Photos from the image-classification dataset "Recursos" in the GitHub repository Wizt-Jaegger/SistemaEscituraPerceptrones. Its 26 classes are: letra A, letra B, letra C, letra D, letra E, letra F, letra G, letra H, letra I, letra J, letra K, letra L, letra M, letra N, letra O, letra P, letra Q, letra R, letra S, letra T, letra U, letra V, letra W, letra X, letra Y, letra Z.

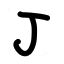
Label: letra J

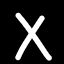
Label: letra X

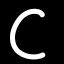
Label: letra C

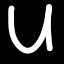
Label: letra U

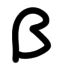
Label: letra B

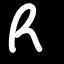
Label: letra R
